Run: headless pygame with SDL's dummy video driver; simulated clock (each Clock.tick advances the game by its frame time, no real sleeping); random seed 0; keys injected as events and as key.get_pressed() state; mouse plan: one left click at the window centre at the start of phase 2, then a move to the lower-right quarter at the start of phase 3.
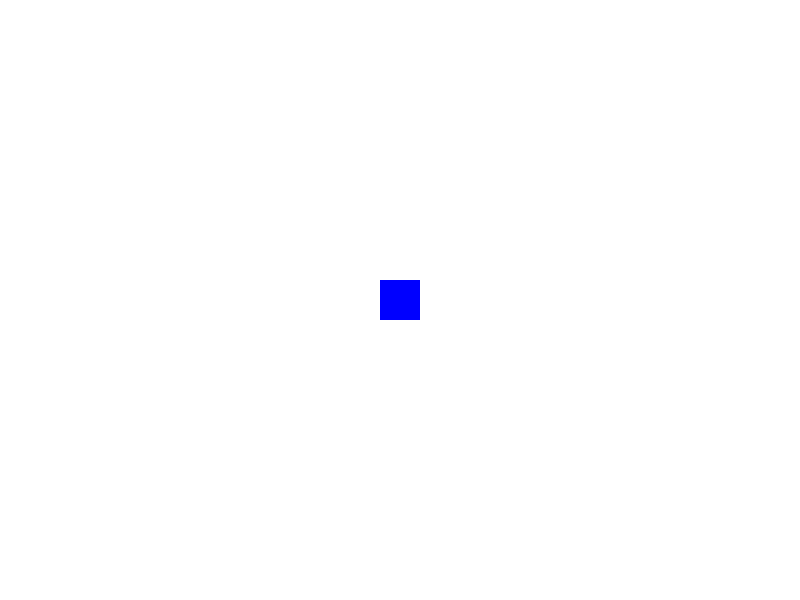
Frame 1 of 4 · flips 1–60 · no input
Frame 2 of 4 · flips 61–180 · clicked the window centre · tapped SPACE, RETURN · held RIGHT (→), D · screen unchanged from frame 1, image omitted
Frame 3 of 4 · flips 181–300 · moved the mouse to the lower-right quarter · held DOWN (↓), S · screen unchanged from frame 2, image omitted
Frame 4 of 4 · flips 301–420 · held LEFT (←), A, UP (↑), W · screen unchanged from frame 3, image omitted

The pygame program that drew these frames:

import pygame, sys, math

W, H = 800, 600
RED = (255, 0, 0)
BLUE = (0, 0, 255)
WHITE = (255, 255, 255)

pygame.init()
win = pygame.display.set_mode((W, H))
clock = pygame.time.Clock()

class Missile(pygame.sprite.Sprite):
    def __init__(self, x, y):
        super().__init__()
        self.original_image = pygame.Surface((30, 10), pygame.SRCALPHA)
        pygame.draw.polygon(self.original_image, RED, [(0, 0), (30, 5), (0, 10)])
        
        self.image = self.original_image
        self.rect = self.image.get_rect(center=(x, y))
        
        self.pos = pygame.math.Vector2(x, y)    # 위치 벡터
        self.vel = pygame.math.Vector2(0, 0)    # 속도 벡터
        self.speed = 7

    def update(self):
        mouse_pos = pygame.math.Vector2(pygame.mouse.get_pos())     # 마우스 위치(타겟) 추적
        direction = mouse_pos - self.pos    # 방향 벡터 : 목적지 - 내위치

        if direction.length() < 10:         # 미사일 명중 처리 (벡터 거리 이용)
            self.kill()
            return

        self.vel = direction.normalize() * self.speed   # 속도 벡터 갱신 - 방향 * 속력
        
        # 위치 업데이트
        self.pos += self.vel
        self.rect.center = self.pos

        # 미사일 머리 회전
        # atan2(y, x): 좌표를 각도(라디안)로 변환
        # math.degrees()로 라디안을 '도(Degree)'로 변환
        # y축 속도에 -를 붙이는 이유: Pygame의 y축은 아래가 양수(+)라서 일반 수학과 반대
        angle = math.degrees(math.atan2(-self.vel.y, self.vel.x))
        
        # 이미지 회전 (rotate는 원본 이미지를 기준으로 해야 깨지지 않음)
        self.image = pygame.transform.rotate(self.original_image, angle)
        # 회전하면 이미지 크기가 변하므로 rect 중심점 다시 잡기 (중요)
        self.rect = self.image.get_rect(center=self.rect.center)

# Main Program
all_sprites = pygame.sprite.Group()

# 플레이어 (단순한 발사대 역할)
player_rect = pygame.Rect(0, 0, 40, 40)     # rect 객체 생성
player_rect.center = (W//2, H//2)

while True:
    for event in pygame.event.get():
        if event.type == pygame.QUIT:
            pygame.quit()
            sys.exit()
        elif event.type == pygame.MOUSEBUTTONDOWN:  # 미사일 발사
            missile = Missile(player_rect.centerx, player_rect.centery)
            all_sprites.add(missile)

    all_sprites.update()    # 스프라이트 위치 갱신
    win.fill(WHITE)         # 배경 그리기
    pygame.draw.rect(win, BLUE, player_rect)    # 발사대 그리기
    all_sprites.draw(win)   # 스프라이트 그리기
        
    pygame.display.flip()
    clock.tick(60)
